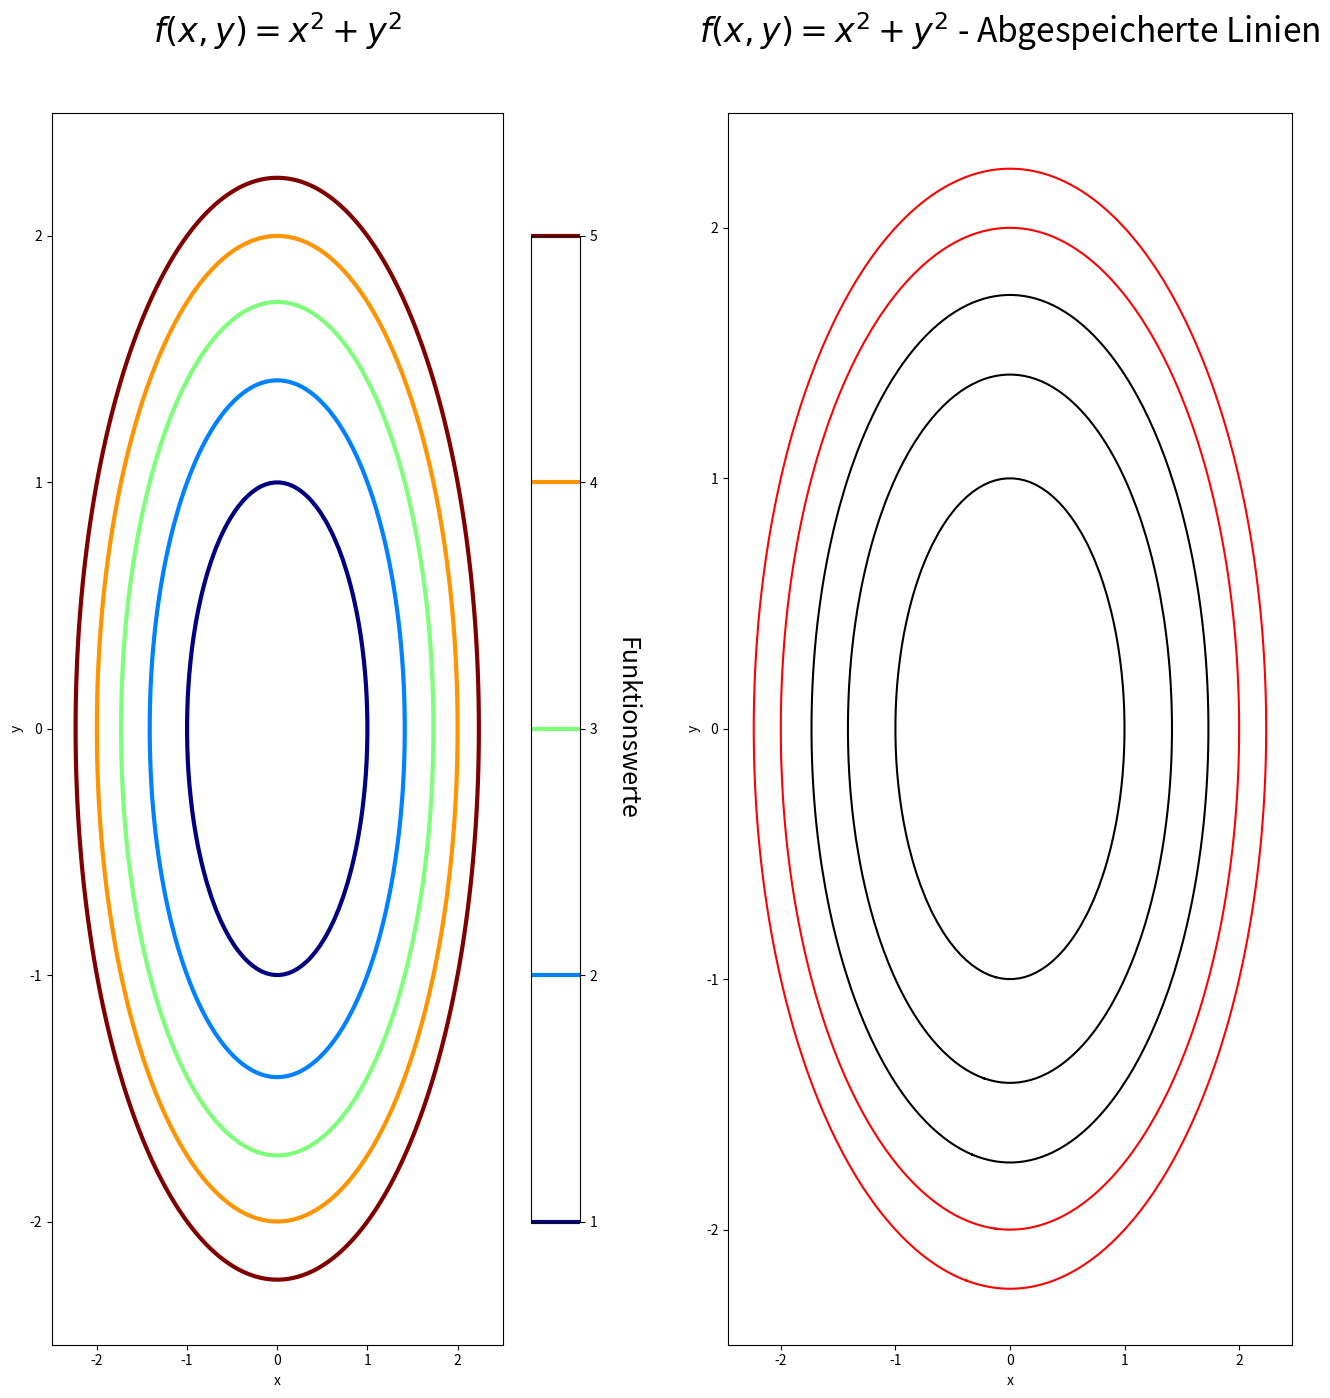

This figure's Python source:
# -*- coding: utf-8 -*-
"""
Berechnung und Extraktion von Konturlinien
am Beispiel eines elliptischen Paraboloids

Der Code folgt dabei dem Stackoverflow-Eintrag

https://stackoverflow.com/questions/5666056/matplotlib-extracting-data-from-contour-lines
"""
import matplotlib.pyplot as plt
from matplotlib import cm
import numpy as np


def quadric(x, y, a=1.0, b=0.0, c=1.0, d=np.array([0, 0])):
    """ Quadratische Form als skalares Feld"""
    return a*x*x + 2.0*b*x*y + c*y*y + d[0]*x + d[1]*y


xmin = -2.5
xmax = 2.5
ymin = -2.5
ymax = 2.5

x = np.linspace(xmin, xmax, 100)
y = np.linspace(ymin, ymax, 100)
x, y = np.meshgrid(x, y)
# Kreisförmige Konturlinien fü a = c = 1, b = 0.
z = quadric(x, y)

Cmin = 1.0
Cmax = 5.1
Cstep = 1.0
levels = np.arange(Cmin, Cmax, Cstep)

fig = plt.figure(figsize=(16.0, 16.0))
plt.subplot(121)
cplot = plt.contour(x, y, z,
                    levels=levels,
                    cmap=cm.jet,
                    linewidths=3,
                    origin='lower',
                    extent=(xmin, xmax, ymin, ymax))

plt.xlabel('x')
plt.ylabel('y')
plt.title('$f(x, y) = x^2 +  y^2$',
          y=1.05, fontsize=24)
cbar = plt.colorbar(cplot, shrink=0.8, extend='both')
cbar.ax.get_yaxis().labelpad = 30
cbar.ax.set_ylabel('Funktionswerte', rotation=270, fontsize=18)

# In der Variable cplot können wir die Koordinaten der Konturlinien abfragen

# Abfraben, wie viele Konturwerte es gibt - Ergebnis steht in num_levels
num_levels = len(cplot.allsegs)
print('Anzahl der Konturwerte:', num_levels)

# Linie 1
points = cplot.allsegs[0][0]
p1x = points[:, 0]
p1y = points[:, 1]

# Linie 2
points = cplot.allsegs[1][0]
p2x = points[:, 0]
p2y = points[:, 1]

# Linie 3
points = cplot.allsegs[2][0]
p3x = points[:, 0]
p3y = points[:, 1]

# Linie 4
points = cplot.allsegs[3][0]
p4x = points[:, 0]
p4y = points[:, 1]

# Linie 5
points = cplot.allsegs[4][0]
p5x = points[:, 0]
p5y = points[:, 1]

# Als Test erstellen wir eine Grafik mit den Feldern p*x, p*y
plt.subplot(122)
plt.plot(p1x, p1y, 'k-')
plt.plot(p2x, p2y, 'k-')
plt.plot(p3x, p3y, 'k-')
plt.plot(p4x, p4y, 'r-')
plt.plot(p5x, p5y, 'r-')

plt.xlabel('x')
plt.ylabel('y')
plt.title('$f(x, y) = x^2 +  y^2$ - Abgespeicherte Linien',
          y=1.05, fontsize=24)
